Photos from the image-classification dataset "data" in the GitHub repository nurddeenIbra/cropland-mapping. Its 3 classes are: building, cropland, uncultivated land.

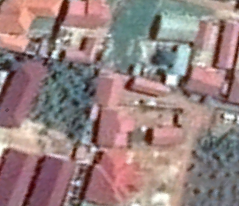
Label: building

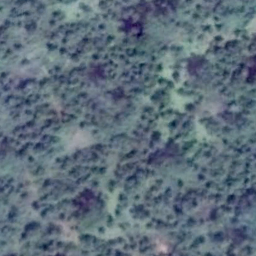
Label: uncultivated land

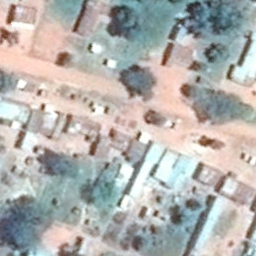
Label: building

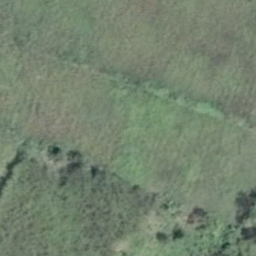
Label: cropland

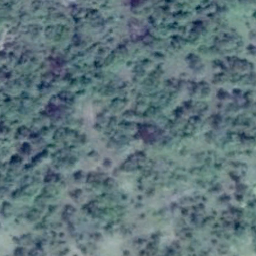
Label: uncultivated land

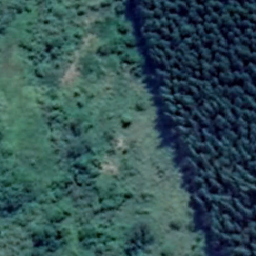
Label: cropland
